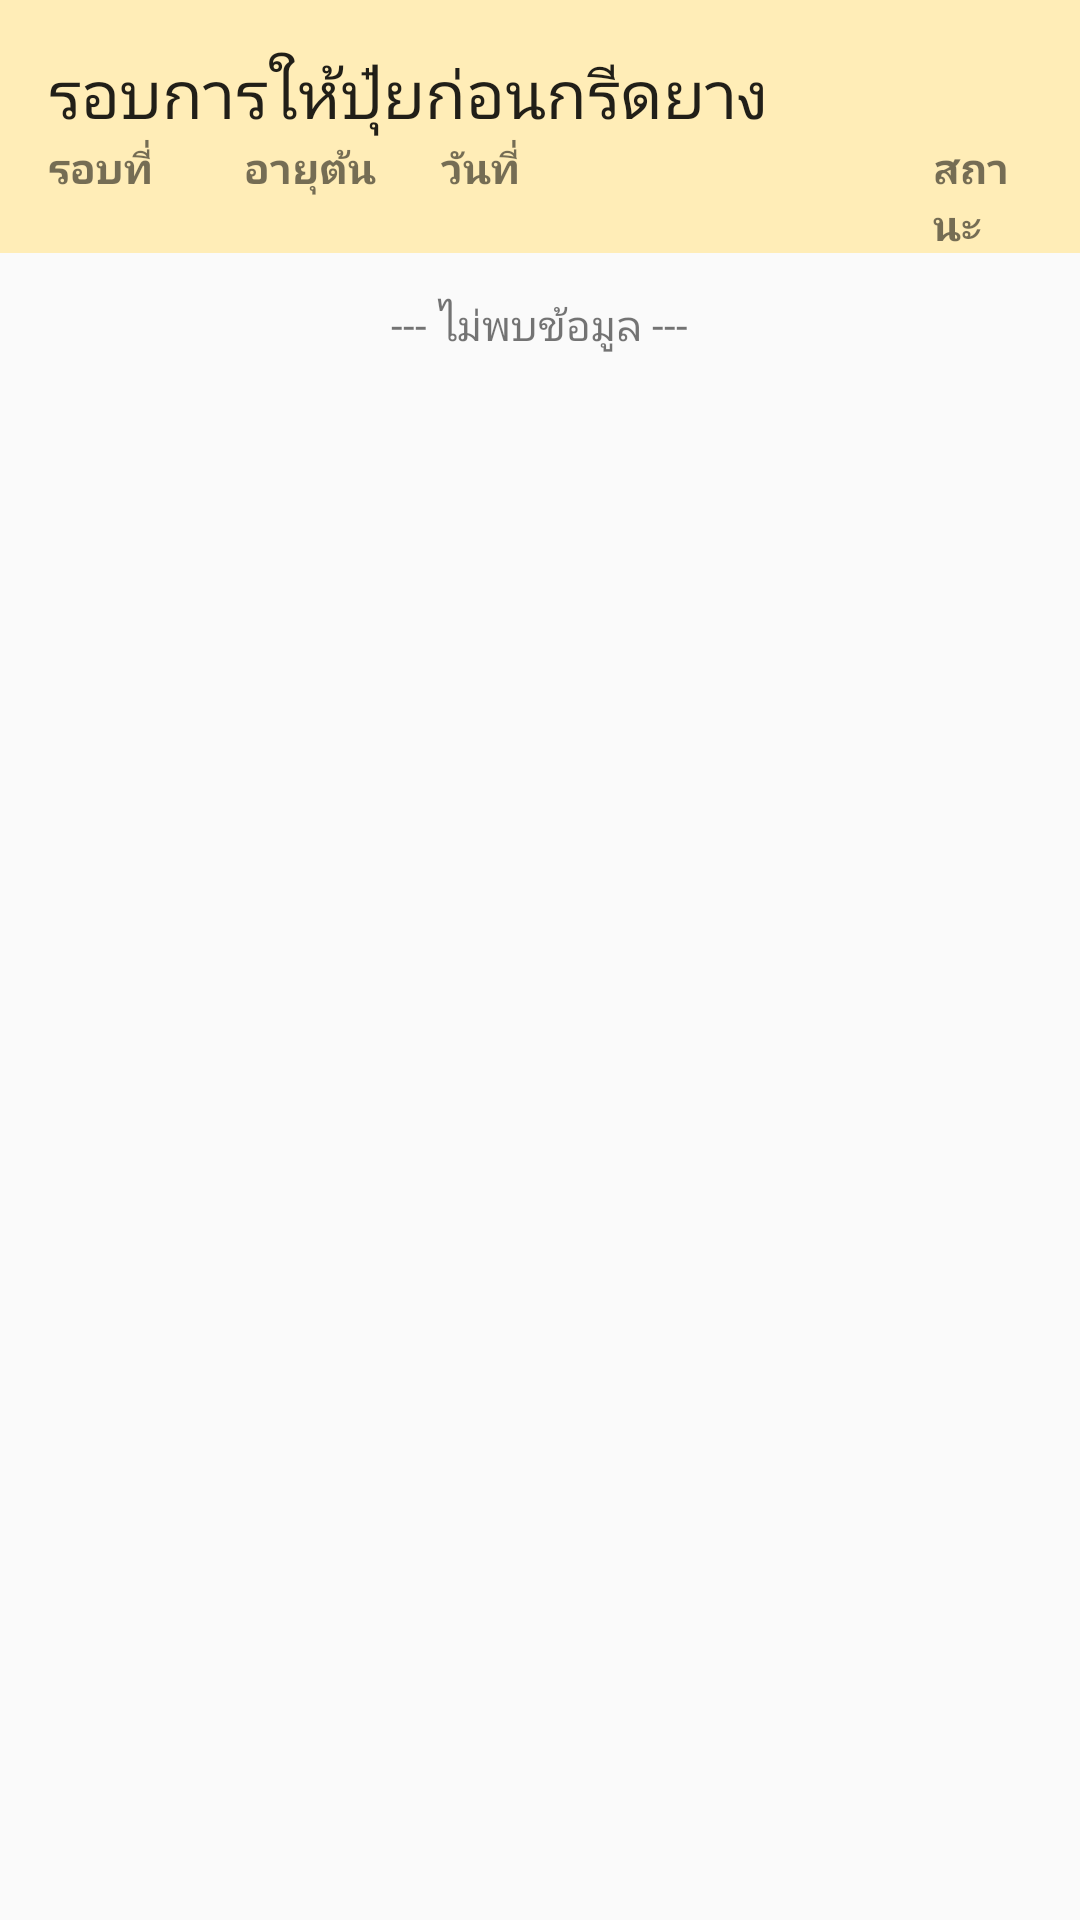

Android layout source for this screen:
<!-- AndroidManifest.xml: application theme AppTheme -->
<!-- res/layout/activity_fertilizing_round.xml -->
<LinearLayout xmlns:android="http://schemas.android.com/apk/res/android"
    xmlns:tools="http://schemas.android.com/tools"
    android:layout_width="match_parent"
    android:layout_height="match_parent"
    android:orientation="vertical"
    tools:context="com.example.puicbr.fertilizerforlatex.FertilizingRoundActivity">

    <TextView
        android:id="@+id/txt_header"
        android:layout_width="match_parent"
        android:layout_height="wrap_content"
        android:textAppearance="?android:attr/textAppearanceLarge"
        android:text="รอบการให้ปุ๋ยก่อนกรีดยาง"
        android:background="#ffedb7"
        android:paddingTop="16dp"
        android:paddingLeft="16dp" />

    <LinearLayout
        android:orientation="horizontal"
        android:layout_width="match_parent"
        android:layout_height="wrap_content"
        android:background="#ffedb7"
        android:paddingLeft="16dp"
        android:paddingRight="16dp">

        <TextView
            android:layout_width="0dp"
            android:layout_height="wrap_content"
            android:layout_weight="2"
            android:text="รอบที่"
            android:textStyle="bold"/>

        <TextView
            android:layout_width="0dp"
            android:layout_height="wrap_content"
            android:layout_weight="2"
            android:text="อายุต้น"
            android:textStyle="bold" />

        <TextView
            android:layout_width="0dp"
            android:layout_height="wrap_content"
            android:layout_weight="5"
            android:text="วันที่"
            android:textStyle="bold" />

        <TextView
            android:layout_width="0dp"
            android:layout_height="wrap_content"
            android:layout_weight="1"
            android:text="สถานะ"
            android:textStyle="bold" />
    </LinearLayout>

    <ListView
        android:layout_width="match_parent"
        android:layout_height="wrap_content"
        android:id="@+id/lvBefore"
        android:visibility="gone" />

    <TextView
        android:layout_width="wrap_content"
        android:layout_height="48dp"
        android:text="--- ไม่พบข้อมูล ---"
        android:id="@+id/txtNoDataBefore"
        android:layout_gravity="center"
        android:autoText="false"
        android:focusable="false"
        android:gravity="center" />

    
        
        
        
        
        
        
        
        

    
        
        
        
        
        
        

        
            
            
            
            
            

        
            
            
            
            
            

        
            
            
            
            
            

        
            
            
            
            
            

    

    
        
        
        
        

    
        
        
        
        
        
        
        
        

</LinearLayout>
<!-- resources referenced by this layout -->
<resources>
  <style name="AppTheme" parent="Theme.AppCompat.Light.DarkActionBar">
          
          <item name="colorPrimary">@color/colorPrimary</item>
          <item name="colorPrimaryDark">@color/colorPrimaryDark</item>
          <item name="colorAccent">@color/colorAccent</item>
      </style>
  <color name="colorPrimary">#239c0e</color>
  <color name="colorPrimaryDark">#239c0e</color>
  <color name="colorAccent">#E87303</color>
</resources>
